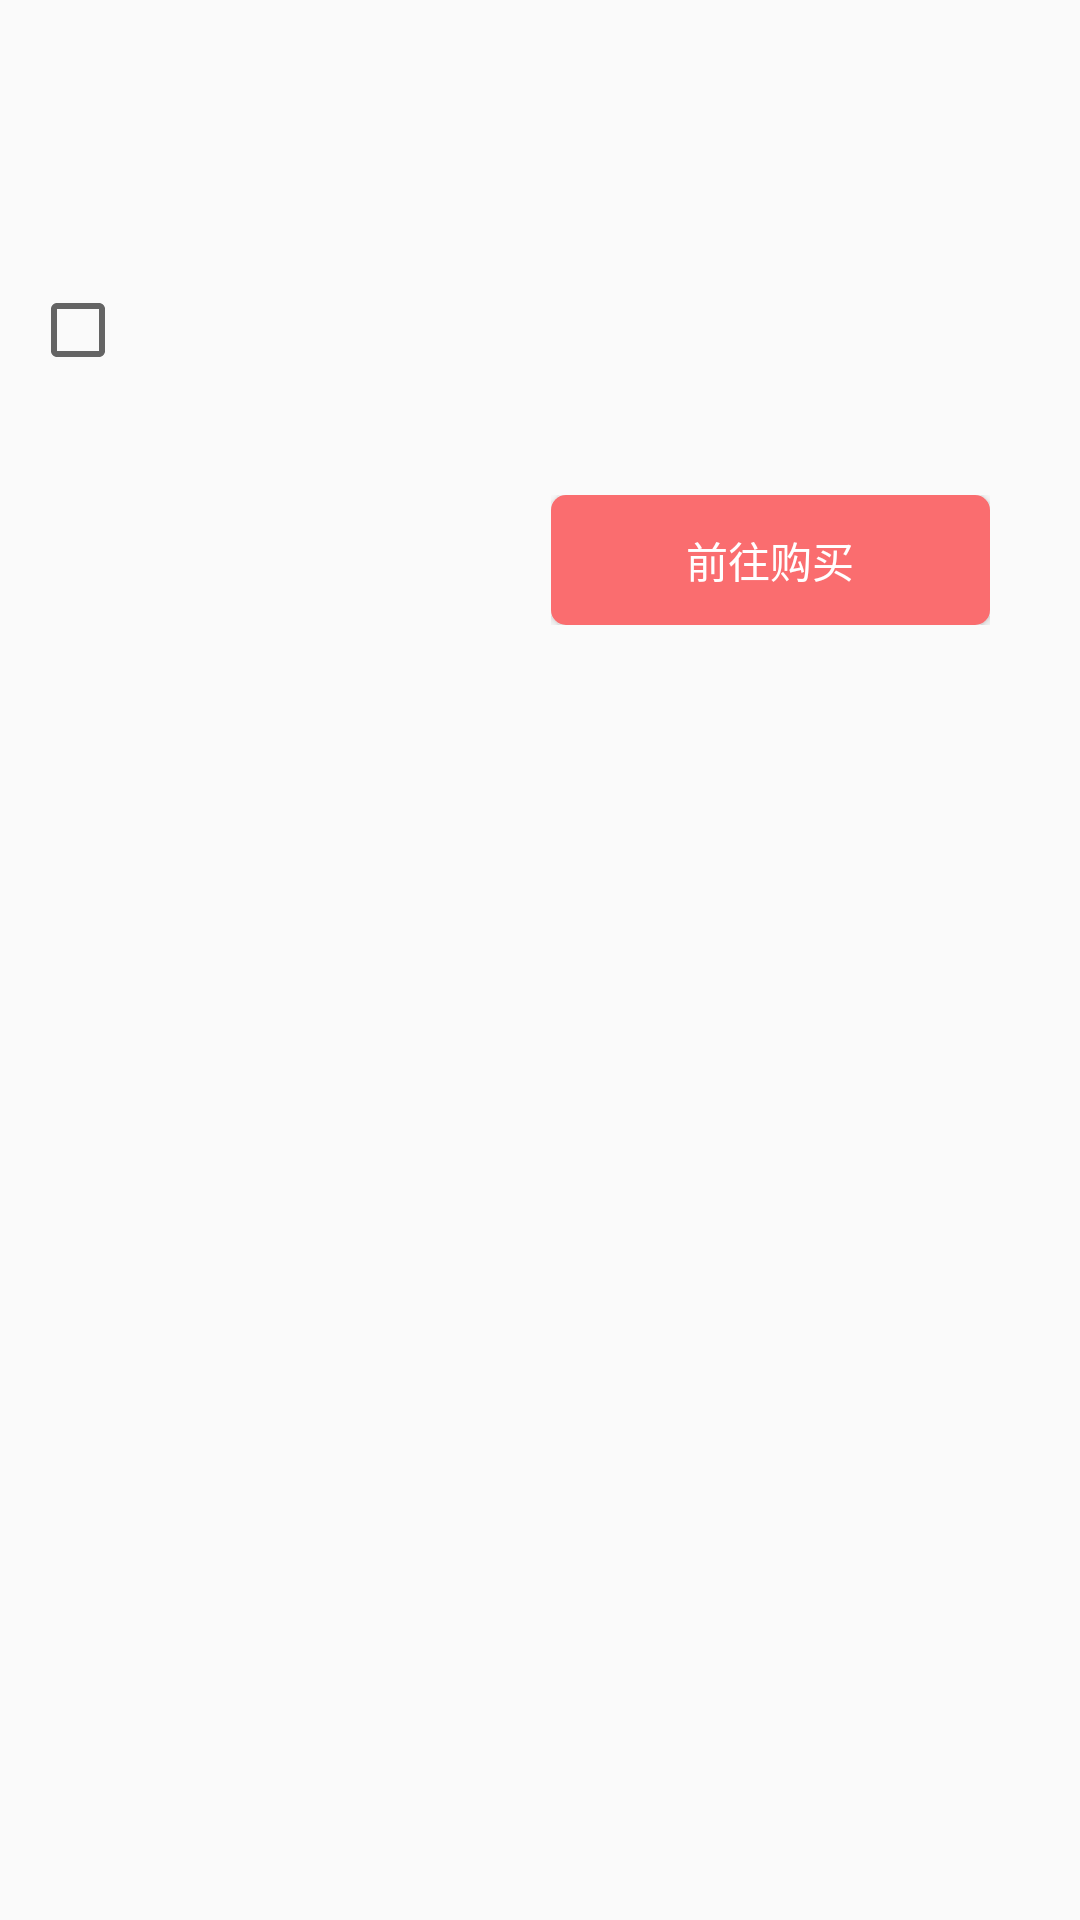

Reconstruct the res/layout file that produces this screen, plus the resources it refers to.
<!-- AndroidManifest.xml: application theme AppTheme -->
<!-- res/layout/activity_shopping_car_list.xml -->
<?xml version="1.0" encoding="utf-8"?>
<LinearLayout
    xmlns:android="http://schemas.android.com/apk/res/android"
    android:layout_width="match_parent"
    android:layout_height="match_parent"
    android:orientation="horizontal"
    >
    <LinearLayout
        android:layout_width="10dp"
        android:layout_height="220dp"
        >
    </LinearLayout>
    <LinearLayout
        android:layout_width="wrap_content"
        android:layout_height="220dp"
        android:gravity="center"
        >
        <CheckBox
            android:id="@+id/checkbox_button"
            android:layout_width="match_parent"
            android:layout_height="match_parent" />
    </LinearLayout>
    <LinearLayout
        android:layout_width="match_parent"
        android:layout_height="220dp"
        android:padding="5dp"
        android:orientation="vertical"
        >
        <LinearLayout
            android:layout_width="match_parent"
            android:layout_height="wrap_content">
            <LinearLayout
                android:layout_width="0dp"
                android:layout_height="match_parent"
                android:layout_weight="0.02"
                >
            </LinearLayout>
            <LinearLayout
                android:layout_width="0dp"
                android:layout_height="match_parent"
                android:layout_weight="1"
                >
          <TextView
            android:id="@+id/shopname"
            android:layout_width="match_parent"
            android:layout_height="wrap_content"
            android:textSize="21sp"
            />
            </LinearLayout>
        </LinearLayout>
    <LinearLayout
        android:layout_width="match_parent"
        android:layout_height="200dp"
        android:padding="5dp"
        android:orientation="horizontal"
        >
        <ImageView
            android:id="@+id/pic_shopping_car"
            android:layout_width="0dp"
            android:layout_height="140dp"
            android:layout_weight="0.6"
            />
        <LinearLayout
            android:layout_width="0dp"
            android:layout_height="match_parent"
            android:layout_weight="1"
            android:orientation="vertical"
            android:padding="10dp"
            >
            <LinearLayout
                android:layout_width="match_parent"
                android:layout_height="0dp"
                android:layout_weight="1"
                >
        <TextView
            android:id="@+id/title_shopping_car"
            android:layout_width="match_parent"
            android:layout_height="wrap_content"
            android:singleLine="false"
            android:maxLines="3"
            android:ellipsize="end"
            android:textSize="15sp" />
            </LinearLayout>
            <LinearLayout
                android:layout_width="match_parent"
                android:layout_height="0dp"
                android:layout_weight="0.7"
                android:orientation="vertical"
                >
                <LinearLayout
                    android:layout_width="match_parent"
                    android:layout_height="0dp"
                    android:layout_weight="1"
                    android:orientation="horizontal"
                    >
                    <LinearLayout
                        android:layout_width="0dp"
                        android:layout_height="match_parent"
                        android:layout_weight="0.7"
                        android:gravity="center"
                        >
                    </LinearLayout>
                    <LinearLayout
                        android:layout_width="0dp"
                        android:layout_height="match_parent"
                        android:layout_weight="1"
                        android:gravity="center"
                        >
                        <TextView
                            android:id="@+id/price_shopping_car"
                            android:layout_width="match_parent"
                            android:layout_height="match_parent"
                            android:textSize="13sp"
                            android:textAlignment="textEnd"
                            android:gravity="end" />
                    </LinearLayout>
                </LinearLayout>
                <LinearLayout
                    android:layout_width="match_parent"
                    android:layout_height="0dp"
                    android:layout_weight="1"
                    >
                    <LinearLayout
                        android:layout_width="0dp"
                        android:layout_height="match_parent"
                        android:layout_weight="0.7"
                        android:gravity="center"
                        >
                    </LinearLayout>
                    <LinearLayout
                        android:layout_width="0dp"
                        android:layout_height="match_parent"
                        android:layout_weight="1"
                        android:gravity="center"
                        >
                  <TextView
                    android:id="@+id/months_sales_shopping"
                    android:layout_width="match_parent"
                    android:layout_height="match_parent"
                    android:textSize="13sp"
                      android:textAlignment="textEnd"
                      android:gravity="end" />
                    </LinearLayout>
            </LinearLayout>
            </LinearLayout>
            <LinearLayout
                android:layout_width="match_parent"
                android:layout_height="0dp"
                android:layout_weight="1"
                android:gravity="center"
                android:padding="10dp"
                >
            <Button
                android:id="@+id/go_to_buy_1"
                android:layout_width="match_parent"
                android:layout_gravity="center"
                android:layout_height="match_parent"
                android:text="前往购买"
                android:background="@drawable/shape_button"
                android:textColor="#FFF"
                />
            </LinearLayout>
        </LinearLayout>

    </LinearLayout>

    </LinearLayout>

</LinearLayout>
<!-- resources referenced by this layout -->
<resources>
  <!-- drawable shape_button (drawable) -->
  <?xml version="1.0" encoding="utf-8"?>
  <shape
      xmlns:android="http://schemas.android.com/apk/res/android"
      android:shape="rectangle">
      
      <solid android:color="#fa6d6f" />
      
      
      <corners android:radius="5dip" />
  
      
      <padding
          android:left="5dp"
          android:top="5dp"
          android:right="5dp"
          android:bottom="5dp"
          />
  </shape>
  <style name="AppTheme" parent="Theme.AppCompat.Light.NoActionBar">
          
          <item name="colorPrimary">@color/colorPrimary</item>
          <item name="colorPrimaryDark">@color/colorPrimaryDark</item>
          <item name="colorAccent">@color/colorAccent</item>
      </style>
  <color name="colorPrimary">#3F51B5</color>
  <color name="colorPrimaryDark">#303F9F</color>
  <color name="colorAccent">#FF4081</color>
</resources>
